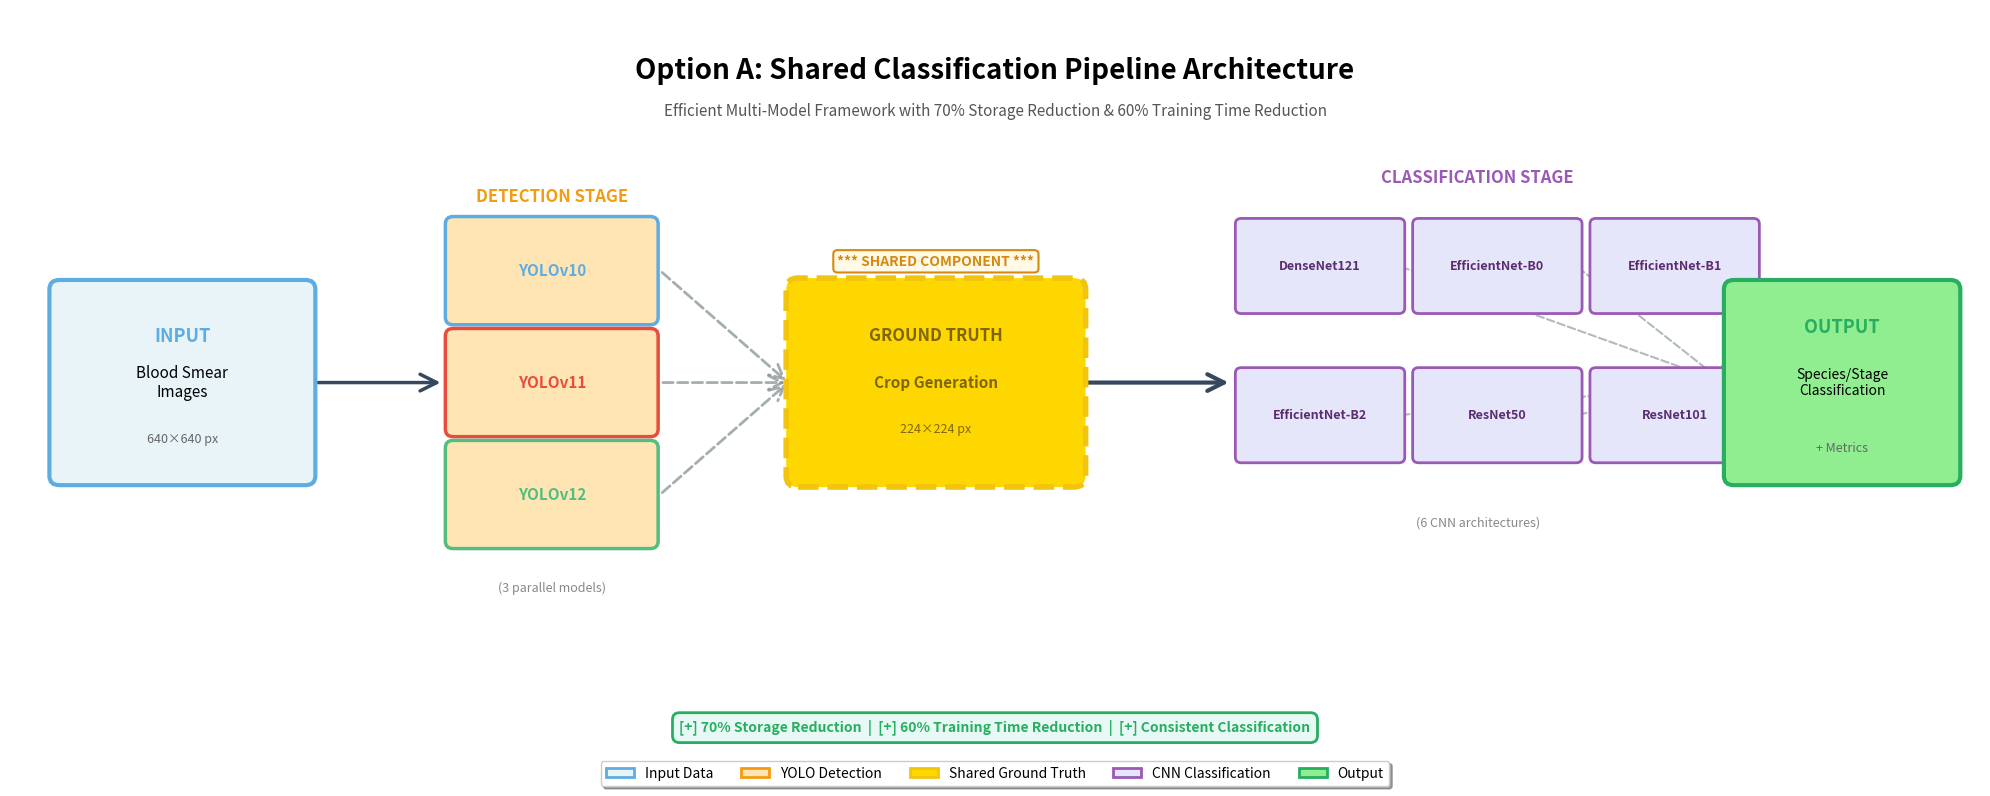

This figure's Python source: (Note: this script raises an exception after producing the figure.)
import matplotlib.pyplot as plt
import matplotlib.patches as mpatches
from matplotlib.patches import FancyBboxPatch, FancyArrowPatch
import matplotlib.lines as mlines

# Set up the figure with better size for horizontal layout
fig, ax = plt.subplots(1, 1, figsize=(20, 8))
ax.set_xlim(0, 20)
ax.set_ylim(0, 8)
ax.axis('off')

# Define colors (modern palette)
color_input = '#E8F4F8'      # Light blue
color_detection = '#FFE5B4'  # Peach
color_shared = '#FFD700'     # Gold (emphasis on shared component)
color_classification = '#E6E6FA'  # Lavender
color_output = '#90EE90'     # Light green

# Border colors
border_input = '#5DADE2'
border_detection = '#F39C12'
border_shared = '#F1C40F'
border_classification = '#9B59B6'
border_output = '#27AE60'

# Title
ax.text(10, 7.5, 'Option A: Shared Classification Pipeline Architecture',
        ha='center', va='top', fontsize=20, fontweight='bold', family='sans-serif')

# Subtitle
ax.text(10, 7.0, 'Efficient Multi-Model Framework with 70% Storage Reduction & 60% Training Time Reduction',
        ha='center', va='top', fontsize=11, style='italic', color='#555555')

# ============ STAGE 1: INPUT ============
input_box = FancyBboxPatch((0.5, 3), 2.5, 2,
                           boxstyle="round,pad=0.1",
                           edgecolor=border_input, facecolor=color_input,
                           linewidth=3, zorder=2)
ax.add_patch(input_box)
ax.text(1.75, 4.5, 'INPUT', ha='center', va='center',
        fontsize=13, fontweight='bold', color=border_input)
ax.text(1.75, 4.0, 'Blood Smear\nImages', ha='center', va='center', fontsize=11)
ax.text(1.75, 3.4, '640×640 px', ha='center', va='center', fontsize=9, style='italic', color='#666')

# Arrow 1: Input → Detection
arrow1 = FancyArrowPatch((3.1, 4.0), (4.4, 4.0),
                        arrowstyle='->', mutation_scale=30,
                        linewidth=2.5, color='#34495E', zorder=1)
ax.add_patch(arrow1)

# ============ STAGE 2: DETECTION (3 YOLO models stacked) ============
yolo_models = ['YOLOv10', 'YOLOv11', 'YOLOv12']
yolo_colors = ['#5DADE2', '#E74C3C', '#52BE80']
yolo_y_positions = [5.2, 4.0, 2.8]

for i, (model, color, y_pos) in enumerate(zip(yolo_models, yolo_colors, yolo_y_positions)):
    detection_box = FancyBboxPatch((4.5, y_pos - 0.5), 2.0, 1.0,
                                   boxstyle="round,pad=0.08",
                                   edgecolor=color, facecolor=color_detection,
                                   linewidth=2.5, zorder=2)
    ax.add_patch(detection_box)
    ax.text(5.5, y_pos, model, ha='center', va='center',
            fontsize=11, fontweight='bold', color=color)

# Label for Detection Stage
ax.text(5.5, 6.0, 'DETECTION STAGE', ha='center', va='center',
        fontsize=12, fontweight='bold', color=border_detection)
ax.text(5.5, 1.8, '(3 parallel models)', ha='center', va='center',
        fontsize=9, style='italic', color='#888')

# Arrows from YOLO models converging to shared crop
for y_pos in yolo_y_positions:
    arrow_yolo = FancyArrowPatch((6.6, y_pos), (7.9, 4.0),
                                arrowstyle='->', mutation_scale=25,
                                linewidth=2, color='#7F8C8D', zorder=1,
                                linestyle='--', alpha=0.7)
    ax.add_patch(arrow_yolo)

# ============ STAGE 3: SHARED GROUND TRUTH CROPS (KEY FEATURE) ============
shared_box = FancyBboxPatch((8.0, 3.0), 2.8, 2.0,
                            boxstyle="round,pad=0.12",
                            edgecolor=border_shared, facecolor=color_shared,
                            linewidth=4, zorder=3, linestyle='--')  # Dashed to emphasize "shared"
ax.add_patch(shared_box)

ax.text(9.4, 4.5, 'GROUND TRUTH', ha='center', va='center',
        fontsize=12, fontweight='bold', color='#7D6608')
ax.text(9.4, 4.0, 'Crop Generation', ha='center', va='center',
        fontsize=11, fontweight='bold', color='#7D6608')
ax.text(9.4, 3.5, '224×224 px', ha='center', va='center',
        fontsize=9, style='italic', color='#7D6608')

# Label to indicate "shared"
ax.text(9.4, 5.3, '*** SHARED COMPONENT ***', ha='center', va='center',
        fontsize=10, fontweight='bold', color='#D68910',
        bbox=dict(boxstyle='round,pad=0.3', facecolor='#FFF9E6', edgecolor='#D68910', linewidth=1.5))

# Arrow: Shared Crops → Classification
arrow_shared = FancyArrowPatch((10.9, 4.0), (12.4, 4.0),
                              arrowstyle='->', mutation_scale=30,
                              linewidth=3, color='#34495E', zorder=1)
ax.add_patch(arrow_shared)

# ============ STAGE 4: CLASSIFICATION (6 CNN models in 2 rows) ============
cnn_models_row1 = ['DenseNet121', 'EfficientNet-B0', 'EfficientNet-B1']
cnn_models_row2 = ['EfficientNet-B2', 'ResNet50', 'ResNet101']
cnn_colors = ['#9B59B6', '#8E44AD', '#7D3C98']

# Row 1 (top)
for i, model in enumerate(cnn_models_row1):
    x_pos = 12.5 + i * 1.8
    cnn_box = FancyBboxPatch((x_pos, 4.8), 1.6, 0.9,
                             boxstyle="round,pad=0.06",
                             edgecolor=border_classification, facecolor=color_classification,
                             linewidth=2, zorder=2)
    ax.add_patch(cnn_box)
    ax.text(x_pos + 0.8, 5.25, model, ha='center', va='center',
            fontsize=9, fontweight='bold', color='#5B2C6F')

# Row 2 (bottom)
for i, model in enumerate(cnn_models_row2):
    x_pos = 12.5 + i * 1.8
    cnn_box = FancyBboxPatch((x_pos, 3.2), 1.6, 0.9,
                             boxstyle="round,pad=0.06",
                             edgecolor=border_classification, facecolor=color_classification,
                             linewidth=2, zorder=2)
    ax.add_patch(cnn_box)
    ax.text(x_pos + 0.8, 3.65, model, ha='center', va='center',
            fontsize=9, fontweight='bold', color='#5B2C6F')

# Label for Classification Stage
ax.text(14.9, 6.2, 'CLASSIFICATION STAGE', ha='center', va='center',
        fontsize=12, fontweight='bold', color=border_classification)
ax.text(14.9, 2.5, '(6 CNN architectures)', ha='center', va='center',
        fontsize=9, style='italic', color='#888')

# Arrows from CNNs converging to output
for i in range(3):
    x_pos = 12.5 + i * 1.8 + 0.8
    # Top row
    arrow_cnn_top = FancyArrowPatch((x_pos + 0.8, 5.25), (17.4, 4.0),
                                   arrowstyle='->', mutation_scale=20,
                                   linewidth=1.5, color='#7F8C8D', zorder=1,
                                   linestyle='--', alpha=0.6)
    ax.add_patch(arrow_cnn_top)

    # Bottom row
    arrow_cnn_bot = FancyArrowPatch((x_pos + 0.8, 3.65), (17.4, 4.0),
                                   arrowstyle='->', mutation_scale=20,
                                   linewidth=1.5, color='#7F8C8D', zorder=1,
                                   linestyle='--', alpha=0.6)
    ax.add_patch(arrow_cnn_bot)

# ============ STAGE 5: OUTPUT ============
output_box = FancyBboxPatch((17.5, 3.0), 2.2, 2.0,
                            boxstyle="round,pad=0.1",
                            edgecolor=border_output, facecolor=color_output,
                            linewidth=3, zorder=2)
ax.add_patch(output_box)
ax.text(18.6, 4.6, 'OUTPUT', ha='center', va='center',
        fontsize=13, fontweight='bold', color=border_output)
ax.text(18.6, 4.0, 'Species/Stage\nClassification', ha='center', va='center', fontsize=10)
ax.text(18.6, 3.3, '+ Metrics', ha='center', va='center',
        fontsize=9, style='italic', color='#666')

# ============ LEGEND ============
legend_y = 1.2
legend_elements = [
    mpatches.Rectangle((0, 0), 1, 1, fc=color_input, ec=border_input, lw=2, label='Input Data'),
    mpatches.Rectangle((0, 0), 1, 1, fc=color_detection, ec=border_detection, lw=2, label='YOLO Detection'),
    mpatches.Rectangle((0, 0), 1, 1, fc=color_shared, ec=border_shared, lw=2, label='Shared Ground Truth'),
    mpatches.Rectangle((0, 0), 1, 1, fc=color_classification, ec=border_classification, lw=2, label='CNN Classification'),
    mpatches.Rectangle((0, 0), 1, 1, fc=color_output, ec=border_output, lw=2, label='Output')
]

legend = ax.legend(handles=legend_elements, loc='lower center', ncol=5,
                  fontsize=10, frameon=True, fancybox=True, shadow=True,
                  bbox_to_anchor=(0.5, -0.05))

# ============ KEY BENEFITS (Bottom annotation) ============
benefits_text = "[+] 70% Storage Reduction  |  [+] 60% Training Time Reduction  |  [+] Consistent Classification"
ax.text(10, 0.3, benefits_text, ha='center', va='center',
        fontsize=10, color='#27AE60', fontweight='bold',
        bbox=dict(boxstyle='round,pad=0.5', facecolor='#E8F8F5', edgecolor='#27AE60', linewidth=2))

# Save with high quality
plt.tight_layout()
plt.savefig('luaran/figures/pipeline_architecture_horizontal.png',
            dpi=300, bbox_inches='tight', facecolor='white', edgecolor='none')
print("SUCCESS: Diagram saved to luaran/figures/pipeline_architecture_horizontal.png")
plt.close()

print("\nPipeline Diagram Created Successfully!")
print("   - Format: Horizontal flow (left to right)")
print("   - Resolution: 300 DPI (publication quality)")
print("   - Size: 20x8 inches")
print("   - Highlights: Shared Ground Truth component emphasized")
